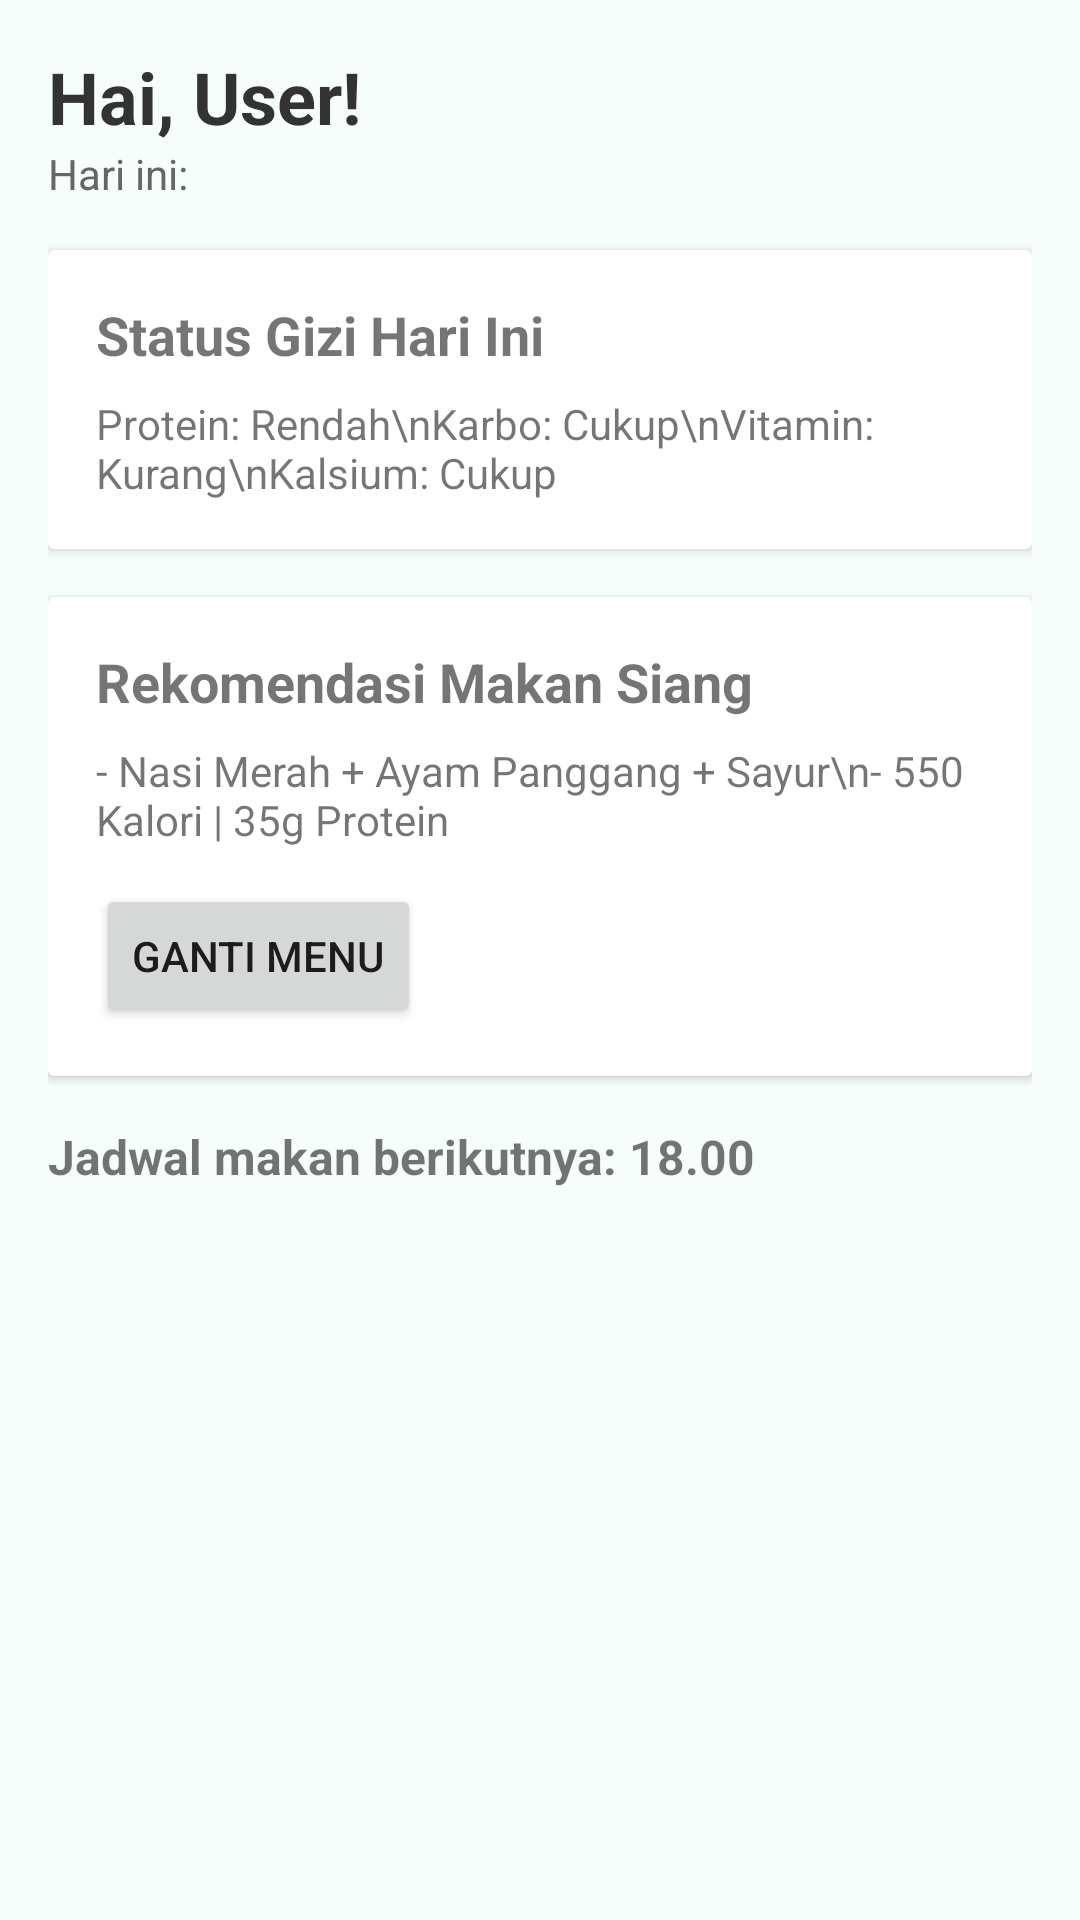

Write the Android layout XML for this screen, with the resource values it uses.
<!-- AndroidManifest.xml: activity theme Theme.AppCompat.Light.NoActionBar -->
<!-- res/layout/activity_main.xml -->
<?xml version="1.0" encoding="utf-8"?>
<ScrollView xmlns:android="http://schemas.android.com/apk/res/android"
    android:layout_width="match_parent"
    android:layout_height="match_parent"
    android:background="#F7FDFB"
    android:padding="16dp">

    <LinearLayout
        android:layout_width="match_parent"
        android:layout_height="wrap_content"
        android:orientation="vertical">

        
        <TextView
            android:id="@+id/textGreeting"
            android:layout_width="wrap_content"
            android:layout_height="wrap_content"
            android:text="Hai, User!"
            android:textSize="24sp"
            android:textStyle="bold"
            android:textColor="#333"/>

        <TextView
            android:id="@+id/textDate"
            android:layout_width="wrap_content"
            android:layout_height="wrap_content"
            android:text="Hari ini: "
            android:textSize="14sp"
            android:textColor="#666"
            android:layout_marginBottom="16dp"/>

        
        <androidx.cardview.widget.CardView
            android:layout_width="match_parent"
            android:layout_height="wrap_content"
            android:layout_marginBottom="16dp"
            cardElevation="4dp"
            cardCornerRadius="16dp">

            <LinearLayout
                android:layout_width="match_parent"
                android:layout_height="wrap_content"
                android:orientation="vertical"
                android:padding="16dp">

                <TextView
                    android:layout_width="wrap_content"
                    android:layout_height="wrap_content"
                    android:text="Status Gizi Hari Ini"
                    android:textSize="18sp"
                    android:textStyle="bold" />

                <TextView
                    android:id="@+id/textGizi"
                    android:layout_width="wrap_content"
                    android:layout_height="wrap_content"
                    android:text="Protein: Rendah\nKarbo: Cukup\nVitamin: Kurang\nKalsium: Cukup"
                    android:layout_marginTop="8dp" />
            </LinearLayout>
        </androidx.cardview.widget.CardView>

        
        <androidx.cardview.widget.CardView
            android:layout_width="match_parent"
            android:layout_height="wrap_content"
            android:layout_marginBottom="16dp"
            cardElevation="4dp"
            cardCornerRadius="16dp">

            <LinearLayout
                android:layout_width="match_parent"
                android:layout_height="wrap_content"
                android:orientation="vertical"
                android:padding="16dp">

                <TextView
                    android:layout_width="wrap_content"
                    android:layout_height="wrap_content"
                    android:text="Rekomendasi Makan Siang"
                    android:textSize="18sp"
                    android:textStyle="bold" />

                <TextView
                    android:id="@+id/textMenu"
                    android:layout_width="wrap_content"
                    android:layout_height="wrap_content"
                    android:text="- Nasi Merah + Ayam Panggang + Sayur\n- 550 Kalori | 35g Protein"
                    android:layout_marginTop="8dp" />

                <Button
                    android:id="@+id/btnGantiMenu"
                    android:layout_width="wrap_content"
                    android:layout_height="wrap_content"
                    android:text="Ganti Menu"
                    android:layout_marginTop="12dp" />
            </LinearLayout>
        </androidx.cardview.widget.CardView>

        
        <TextView
            android:id="@+id/textNextMeal"
            android:layout_width="wrap_content"
            android:layout_height="wrap_content"
            android:text="Jadwal makan berikutnya: 18.00"
            android:textSize="16sp"
            android:textStyle="bold"
            android:layout_marginBottom="24dp" />

    </LinearLayout>
</ScrollView>
<!-- resources referenced by this layout -->
<resources>

</resources>
